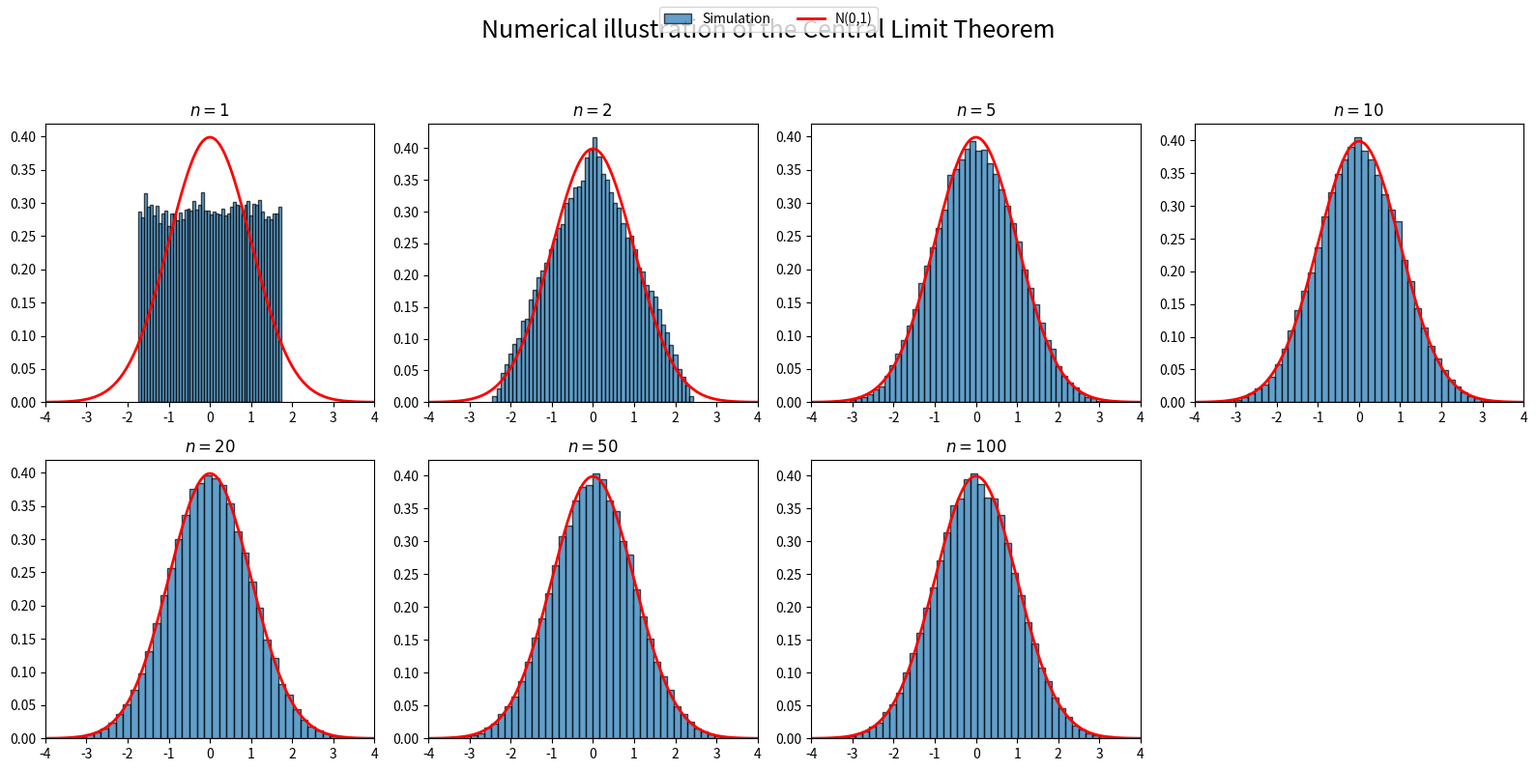

Write the Python code that produced this figure.
"""
===========================================================
File        : clt_illustration.py
Project     : rough-vs-multifractal-hypothesis-testing
Authors     : Othmane Zarhali
Created     : 2026
Description :
    Monte Carlo illustration of the Central Limit Theorem (CLT).
    This module defines:
      - simulate_normalized_sum, drawing Monte Carlo replications of the
        CLT-normalized partial sum Z_n.
      - plot_clt_grid, building the multi-panel histogram-vs-Gaussian
        comparison figure across a grid of sample sizes n.

Mathematical background
-----------------------
We draw i.i.d. samples X_1, ..., X_n from a Uniform(-sqrt(3), sqrt(3))
distribution (mean 0, variance 1), and form the normalized partial sum

    Z_n = (X_1 + ... + X_n) / sqrt(n).

By the Lindeberg-Levy Central Limit Theorem, as n -> infinity,

    Z_n --d--> N(0, 1),

regardless of the (non-Gaussian) shape of the underlying uniform law. This
module compares the empirical distribution of Z_n, over many Monte Carlo
repetitions, against the standard normal density N(0, 1) for a grid of
sample sizes n, giving a direct visual demonstration of the convergence
rate.

Usage
-----
    python clt_illustration.py

Output
------
Displays (and saves) a grid of histograms, one per value of n, each
overlaid with the standard normal density.

References
----------
Billingsley, P. (1995). "Probability and Measure," 3rd ed., Theorem 27.1
    (Lindeberg-Levy Central Limit Theorem). Wiley.
===========================================================
"""

import numpy as np
import matplotlib.pyplot as plt
from scipy.stats import norm

# ----------------------------------------------------------------------
# Parameters
# ----------------------------------------------------------------------

# Number of Monte Carlo repetitions used to build each empirical histogram.
N_MC = 50_000

# Grid of sample sizes n over which convergence to N(0,1) is illustrated.
N_VALUES = [1, 2, 5, 10, 20, 50, 100]


def simulate_normalized_sum(n: int, n_mc: int, rng: np.random.Generator) -> np.ndarray:
    """
    Simulate n_mc independent draws of the CLT-normalized sum

        Z_n = (X_1 + ... + X_n) / sqrt(n),   X_i ~ iid Uniform(-sqrt(3), sqrt(3)).

    The support (-sqrt(3), sqrt(3)) is chosen so that each X_i has mean 0
    and variance 1, which is the standard normalization required for the
    classical (Lindeberg-Levy) CLT statement Z_n -> N(0, 1) in distribution.

    Parameters
    ----------
    n : int
        Number of terms summed (the CLT sample size).
    n_mc : int
        Number of independent Monte Carlo replications of Z_n.
    rng : np.random.Generator
        Random number generator (for reproducibility).

    Returns
    -------
    np.ndarray of shape (n_mc,)
        Monte Carlo draws of Z_n.
    """
    X = rng.uniform(-np.sqrt(3), np.sqrt(3), size=(n_mc, n))
    return X.sum(axis=1) / np.sqrt(n)


def plot_clt_grid(n_values, n_mc: int, seed: int = 0):
    """
    Build the multi-panel figure: one histogram of Z_n per n in n_values,
    each overlaid with the standard normal density N(0, 1).

    Parameters
    ----------
    n_values : list[int]
        Sample sizes to display, one subplot each.
    n_mc : int
        Monte Carlo repetitions per subplot.
    seed : int
        Seed for the random number generator, for reproducibility.

    Returns
    -------
    matplotlib.figure.Figure
    """
    rng = np.random.default_rng(seed)

    # Layout: fixed 2x4 grid: 7 panels used + 1 removed (kept from the
    # original figure for compatibility with N_VALUES having 7 entries).
    fig, axes = plt.subplots(2, 4, figsize=(16, 8))
    axes = axes.ravel()

    x_grid = np.linspace(-4, 4, 400)

    for k, n in enumerate(n_values):
        Z = simulate_normalized_sum(n, n_mc, rng)
        ax = axes[k]

        ax.hist(
            Z,
            bins=50,
            density=True,
            alpha=0.7,
            edgecolor="black",
            label="Simulation",
        )
        ax.plot(x_grid, norm.pdf(x_grid), "r", lw=2, label="N(0,1)")

        ax.set_title(f"$n={n}$")
        ax.set_xlim(-4, 4)

    # Remove any unused trailing subplot(s) if n_values has fewer entries
    # than the number of grid cells.
    for extra_ax in axes[len(n_values):]:
        fig.delaxes(extra_ax)

    handles, labels = axes[0].get_legend_handles_labels()
    fig.legend(handles, labels, loc="upper center", ncol=2)
    fig.suptitle("Numerical illustration of the Central Limit Theorem", fontsize=18)
    fig.tight_layout(rect=[0, 0, 1, 0.94])
    return fig


def main():
    fig = plot_clt_grid(N_VALUES, N_MC, seed=0)
    fig.savefig("clt_illustration.pdf")
    fig.savefig("clt_illustration.png", dpi=150)
    plt.show()


if __name__ == "__main__":
    main()
